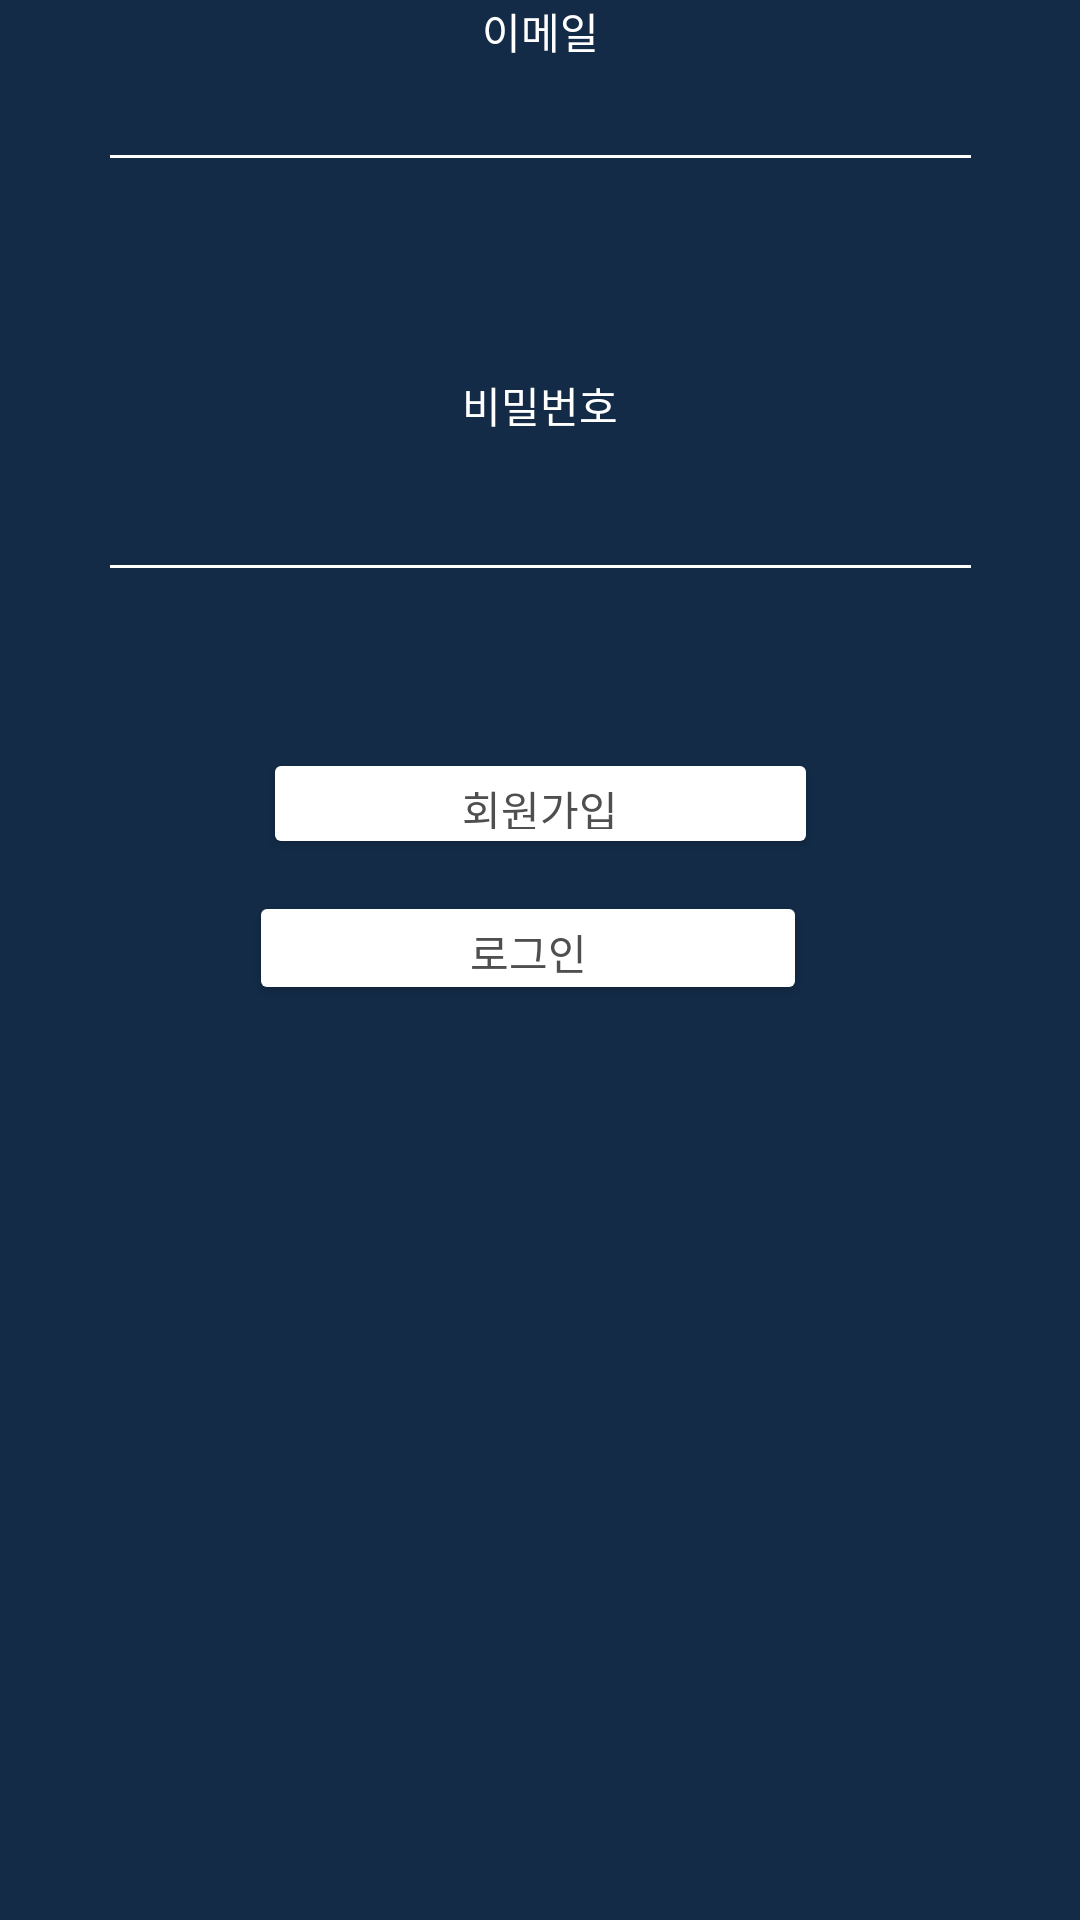

Reconstruct the res/layout file that produces this screen, plus the resources it refers to.
<!-- AndroidManifest.xml: application theme Splash -->
<!-- res/layout/activity_sign.xml -->
<?xml version="1.0" encoding="utf-8"?>
<android.support.constraint.ConstraintLayout
    xmlns:android="http://schemas.android.com/apk/res/android"
    xmlns:app="http://schemas.android.com/apk/res-auto"
    xmlns:tools="http://schemas.android.com/tools"
    android:layout_width="match_parent"
    android:layout_height="match_parent"
    android:background="@drawable/backscreen2">


    <TextView
        android:id="@+id/tv_email"
        android:layout_width="wrap_content"
        android:layout_height="wrap_content"
        android:layout_marginStart="8dp"
        android:layout_marginEnd="8dp"
        android:text="@string/email"
        android:textColor="@color/white"
        app:layout_constraintEnd_toEndOf="parent"
        app:layout_constraintStart_toStartOf="parent"
        tools:layout_editor_absoluteY="93dp" />

    <EditText
        android:id="@+id/et_email"
        android:layout_width="295dp"
        android:layout_height="40dp"
        android:layout_marginStart="8dp"
        android:layout_marginEnd="8dp"
        android:backgroundTint="@color/white"
        android:inputType="textEmailAddress"
        android:textColor="@color/white"
        app:layout_constraintEnd_toEndOf="parent"
        app:layout_constraintStart_toStartOf="parent"
        app:layout_constraintTop_toBottomOf="@+id/tv_email" />

    <TextView
        android:id="@+id/tv_password"
        android:layout_width="wrap_content"
        android:layout_height="wrap_content"
        android:layout_marginStart="8dp"
        android:layout_marginTop="64dp"
        android:layout_marginEnd="8dp"
        android:text="@string/password"
        android:textColor="@color/white"
        app:layout_constraintEnd_toEndOf="parent"
        app:layout_constraintStart_toStartOf="parent"
        app:layout_constraintTop_toBottomOf="@+id/et_email" />

    <EditText
        android:id="@+id/et_password"
        android:layout_width="295dp"
        android:layout_height="40dp"
        android:layout_marginStart="8dp"
        android:layout_marginTop="12dp"
        android:layout_marginEnd="8dp"
        android:backgroundTint="@color/white"
        android:inputType="textPassword"
        android:textColor="@color/white"
        app:layout_constraintEnd_toEndOf="parent"
        app:layout_constraintStart_toStartOf="parent"
        app:layout_constraintTop_toBottomOf="@+id/tv_password" />

    <Button
        android:id="@+id/btn_signup"
        android:layout_width="185dp"
        android:layout_height="37dp"
        android:layout_marginStart="8dp"
        android:layout_marginEnd="8dp"
        android:layout_marginBottom="8dp"
        android:layout_weight="1"
        android:backgroundTint="@color/white"
        android:onClick="signUp"
        android:text="@string/signup"
        android:textColor="@color/dark"
        app:layout_constraintBottom_toTopOf="@+id/btn_signin"
        app:layout_constraintEnd_toEndOf="parent"
        app:layout_constraintStart_toStartOf="parent"
        app:layout_constraintTop_toBottomOf="@+id/et_password"
        app:layout_constraintVertical_bias="0.952" />

    <Button
        android:id="@+id/btn_signin"
        android:layout_width="186dp"
        android:layout_height="38dp"
        android:layout_marginEnd="8dp"
        android:layout_marginBottom="8dp"
        android:backgroundTint="@color/white"
        android:onClick="signIn"
        android:text="@string/signin"
        android:textColor="@color/dark"
        app:layout_constraintBottom_toBottomOf="parent"
        app:layout_constraintEnd_toEndOf="parent"
        app:layout_constraintStart_toStartOf="parent"
        app:layout_constraintTop_toTopOf="parent" />

</android.support.constraint.ConstraintLayout>
<!-- resources referenced by this layout -->
<resources>
  <color name="dark">#4F4F4F</color>
  <color name="white">#FFFFFF</color>
  <!-- drawable backscreen2: jpg bitmap (drawable-v24, 150587 bytes) -->
  <string name="email">이메일</string>
  <string name="password">비밀번호</string>
  <string name="signin">로그인</string>
  <string name="signup">회원가입</string>
  <style name="Splash" parent="AppTheme">
          <item name="windowNoTitle">true</item>
          <item name="windowActionBar">false</item>
          <item name="android:windowBackground">@drawable/calendaryscreen</item>
      </style>
  <style name="AppTheme" parent="Theme.AppCompat.Light.DarkActionBar">
          
          <item name="colorPrimary">@color/colorPrimary</item>
          <item name="colorPrimaryDark">@color/colorPrimaryDark</item>
          <item name="colorAccent">@color/colorAccent</item>
  
  
      </style>
  <!-- drawable calendaryscreen: jpg bitmap (drawable-v24, 240125 bytes) -->
  <color name="colorPrimary">#008577</color>
  <color name="colorPrimaryDark">#00574B</color>
  <color name="colorAccent">#D81B60</color>
</resources>
